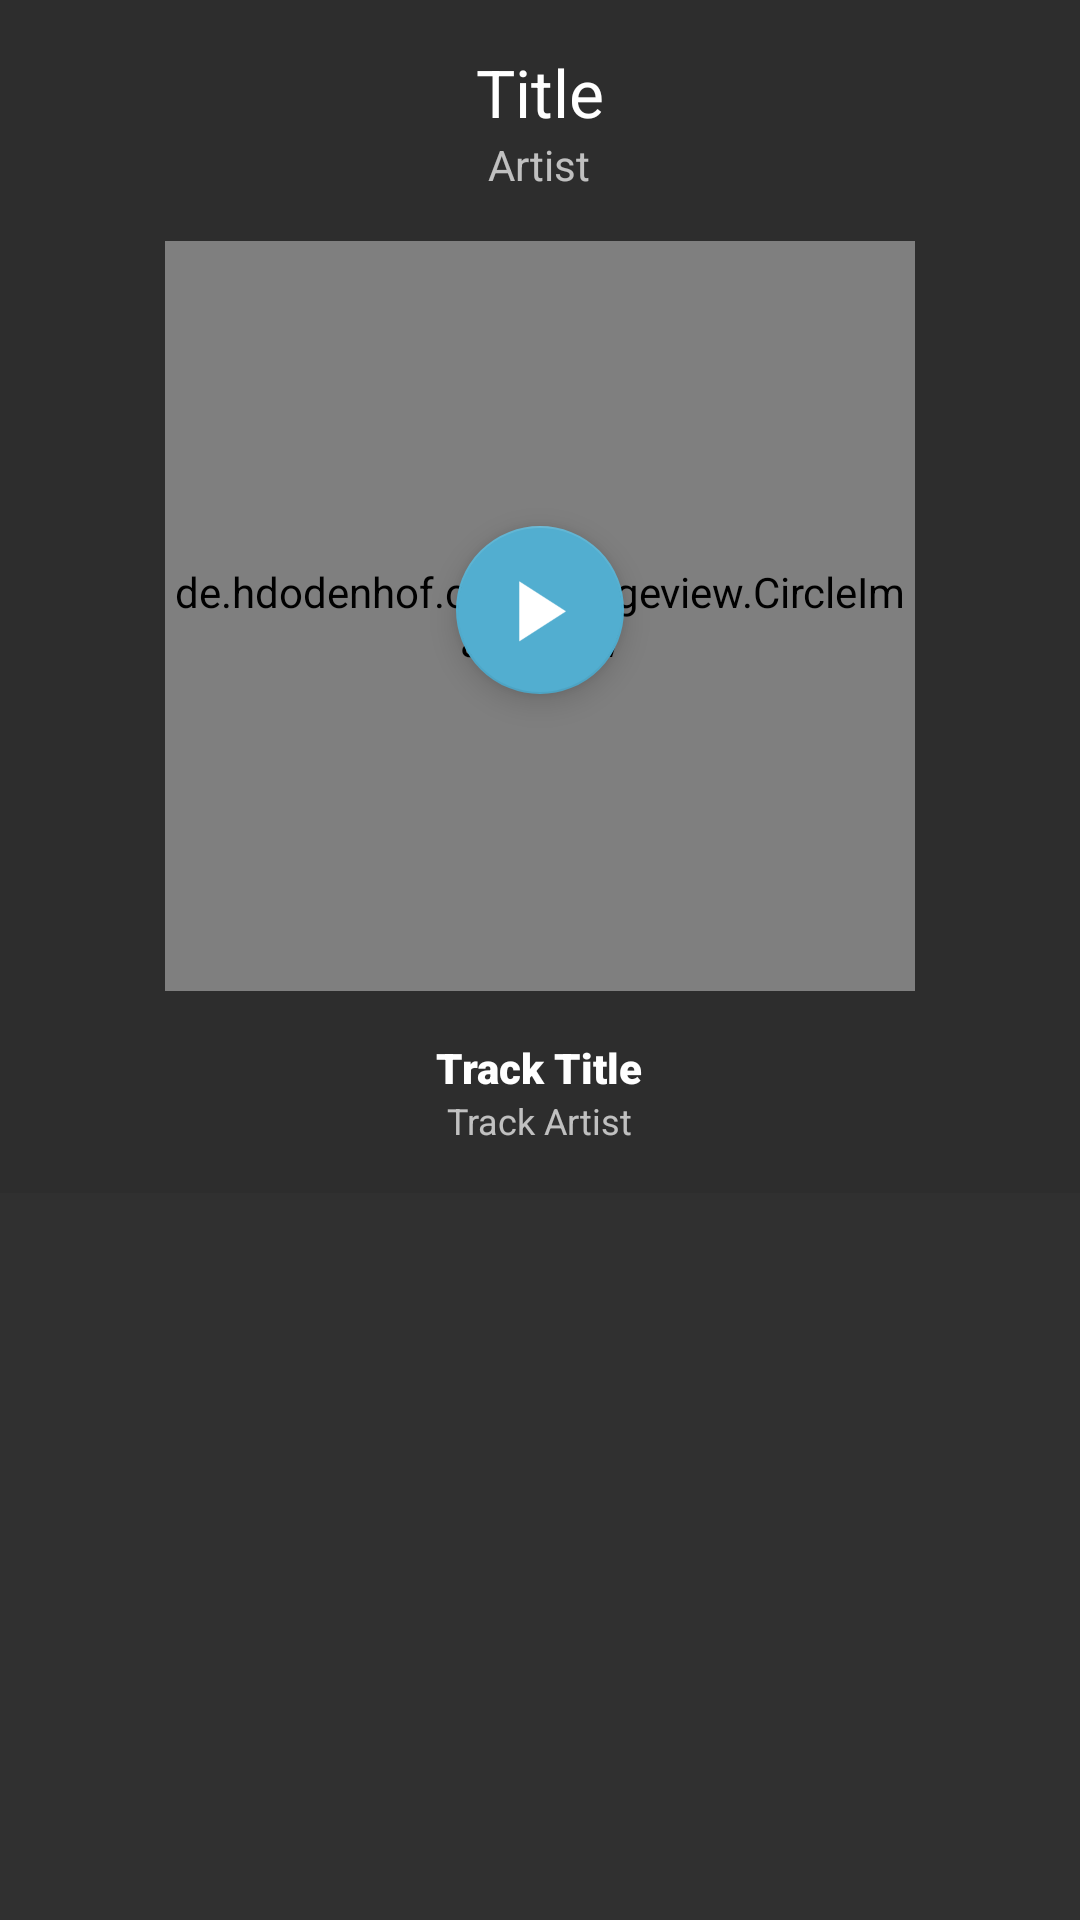

The Android layout XML behind this screen, and the referenced resources:
<!-- AndroidManifest.xml: application theme AppTheme -->
<!-- res/layout/fragment_track.xml -->
<?xml version="1.0" encoding="utf-8"?>
<android.support.design.widget.CoordinatorLayout xmlns:android="http://schemas.android.com/apk/res/android"
    xmlns:app="http://schemas.android.com/apk/res-auto"
    android:layout_width="match_parent"
    android:layout_height="match_parent"
    android:background="@color/dark_background">

    <android.support.design.widget.AppBarLayout
        android:id="@+id/appbar"
        android:layout_width="match_parent"
        android:layout_height="wrap_content"
        android:fitsSystemWindows="true"
        android:theme="@style/ThemeOverlay.AppCompat.Dark.ActionBar">

        <android.support.design.widget.CollapsingToolbarLayout
            android:id="@+id/collapsing_toolbar"
            android:layout_width="match_parent"
            android:layout_height="match_parent"
            android:fitsSystemWindows="true"
            app:contentScrim="?attr/colorPrimary"
            app:expandedTitleTextAppearance="@style/CollapsingToolbarLayoutExpandedTextStyle"
            app:layout_scrollFlags="scroll|exitUntilCollapsed">

            <RelativeLayout
                android:layout_width="match_parent"
                android:layout_height="wrap_content"
                android:layout_marginBottom="16dp"
                android:layout_marginTop="16dp">

                <TextView
                    android:id="@+id/txt_title"
                    android:layout_width="wrap_content"
                    android:layout_height="wrap_content"
                    android:layout_alignParentTop="true"
                    android:layout_centerHorizontal="true"
                    android:text="Title"
                    android:textAppearance="?android:attr/textAppearanceLarge" />

                <TextView
                    android:id="@+id/txt_artist"
                    android:layout_width="wrap_content"
                    android:layout_height="wrap_content"
                    android:layout_below="@+id/txt_title"
                    android:layout_centerHorizontal="true"
                    android:text="Artist"
                    android:textAppearance="?android:attr/textAppearanceSmall" />

                <FrameLayout
                    android:id="@+id/frame_layout"
                    android:layout_width="wrap_content"
                    android:layout_height="wrap_content"
                    android:layout_below="@+id/txt_artist"
                    android:layout_centerHorizontal="true"
                    android:layout_marginTop="16dp">

                    <de.hdodenhof.circleimageview.CircleImageView
                        android:id="@+id/img_track_art"
                        android:layout_width="250dp"
                        android:layout_height="250dp" />

                    <android.support.design.widget.FloatingActionButton
                        android:id="@id/fab_play"
                        android:layout_width="wrap_content"
                        android:layout_height="wrap_content"
                        android:layout_alignTop="@+id/img_track_art"
                        android:layout_gravity="center_horizontal|top"
                        android:layout_marginTop="95dp"
                        android:src="@drawable/ic_play" />

                </FrameLayout>

                <TextView
                    android:id="@+id/txt_track_title"
                    android:layout_width="wrap_content"
                    android:layout_height="wrap_content"
                    android:layout_below="@+id/frame_layout"
                    android:layout_centerHorizontal="true"
                    android:layout_marginTop="16dp"
                    android:fontFamily="sans-serif-black"
                    android:text="Track Title"
                    android:textColor="@android:color/white"
                    android:textSize="14sp" />

                <TextView
                    android:id="@+id/txt_track_artist"
                    android:layout_width="wrap_content"
                    android:layout_height="wrap_content"
                    android:layout_below="@+id/txt_track_title"
                    android:layout_centerHorizontal="true"
                    android:text="Track Artist"
                    android:textAppearance="@style/Base.TextAppearance.AppCompat.Caption" />
            </RelativeLayout>

            <android.support.v7.widget.Toolbar
                android:id="@+id/toolbar"
                android:layout_width="match_parent"
                android:layout_height="?attr/actionBarSize"
                app:layout_collapseMode="pin"
                app:popupTheme="@style/ThemeOverlay.AppCompat.Light" />

        </android.support.design.widget.CollapsingToolbarLayout>
    </android.support.design.widget.AppBarLayout>

    <android.support.v7.widget.RecyclerView
        android:id="@+id/recycler_tracks"
        android:layout_width="match_parent"
        android:layout_height="match_parent"
        app:layout_behavior="@string/appbar_scrolling_view_behavior" />

</android.support.design.widget.CoordinatorLayout>
<!-- resources referenced by this layout -->
<resources>
  <!-- drawable ic_play: png bitmap (drawable-hdpi, 15684 bytes) -->
  <style name="CollapsingToolbarLayoutExpandedTextStyle" parent="AppTheme">
          <item name="android:textColor">@android:color/transparent</item>
      </style>
  <style name="AppTheme" parent="Theme.AppCompat.NoActionBar">
          
          <item name="colorPrimary">@color/colorPrimary</item>
          <item name="colorPrimaryDark">@color/colorPrimary</item>
          <item name="colorAccent">@color/colorAccent</item>
      </style>
  <color name="colorPrimary">#2d2d2d</color>
  <color name="colorAccent">#52aed0</color>
</resources>
